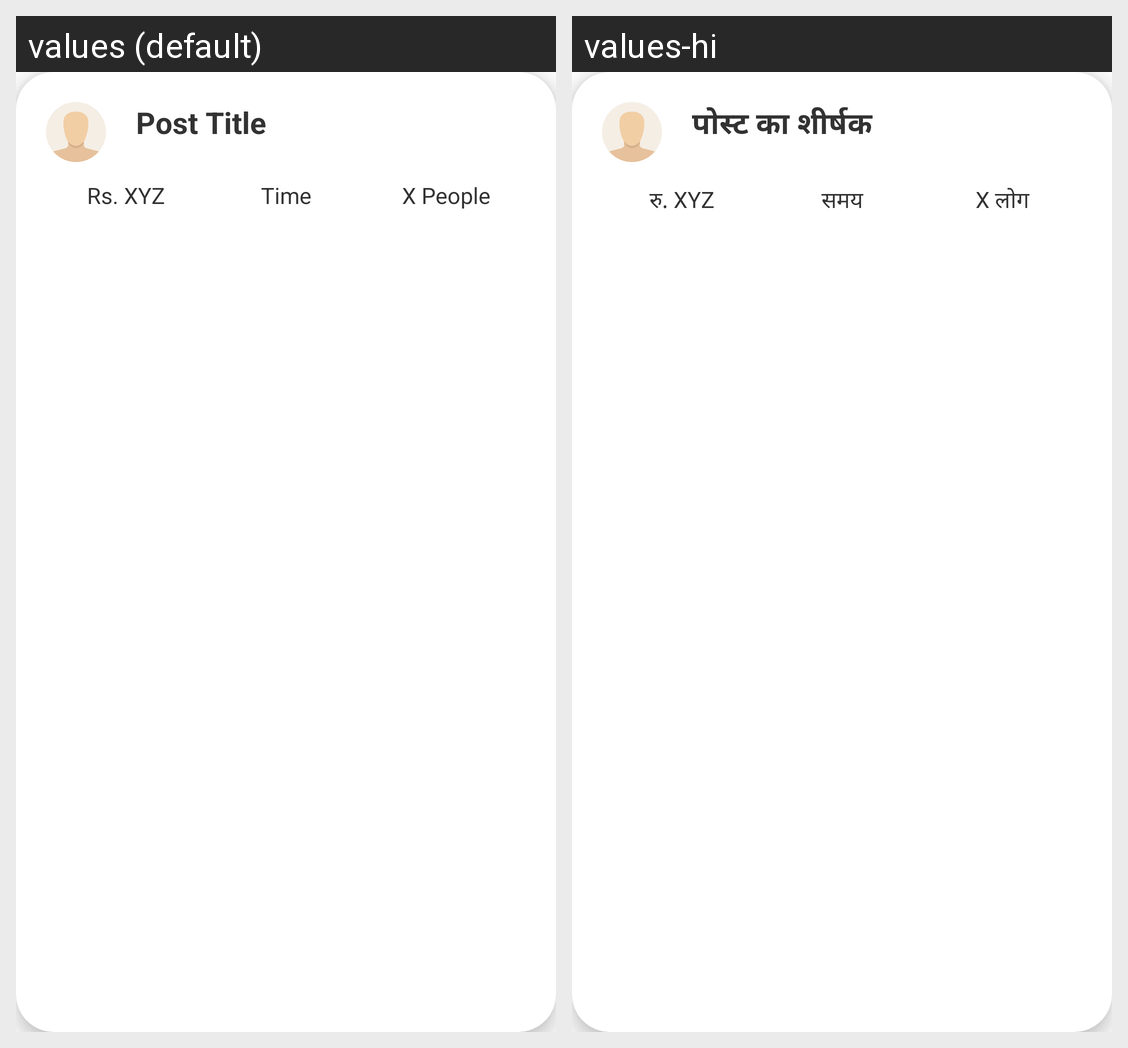

Locale-by-locale string values for the Android screen shown in this grid:
Android screen res/layout/card_post_basic.xml rendered under 2 locales, left to right: values (default), values-hi. Device: Nexus 5 (rendered at 1080×1920; each locale shown at half size, 540×960, under a caption strip naming it); theme Theme.ShareNShop.
Strings drawn on this screen, with the default value and each locale's value (text and hints the layout hard-codes, and strings that could not be matched under every locale, appear in the picture but are not listed):

post_title
  values: Post Title
  values-hi: पोस्ट का शीर्षक

rs_xyz
  values: Rs. XYZ
  values-hi: रु. XYZ

time
  values: Time
  values-hi: समय

x_people
  values: X People
  values-hi: X लोग
